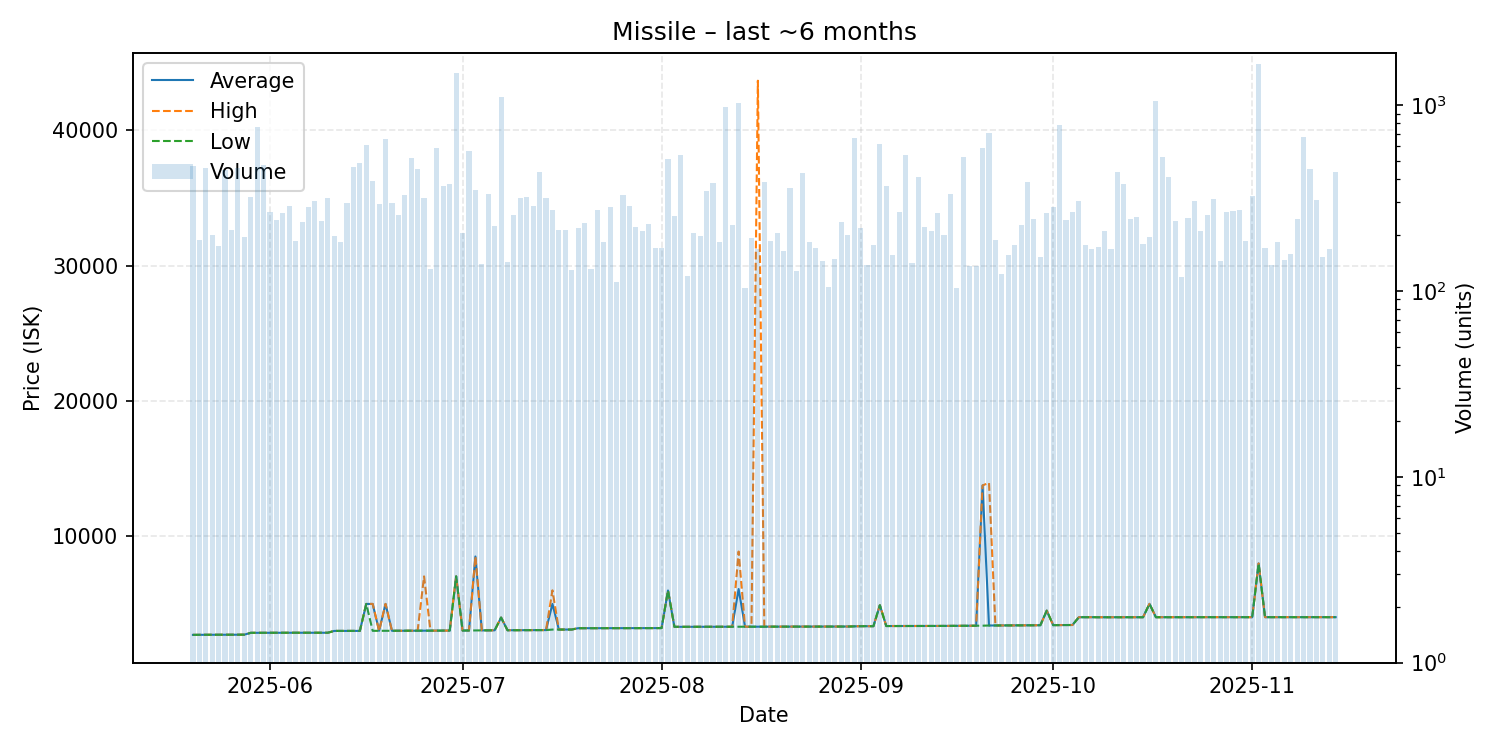

Values plotted in this chart, from the file beside it:
date, average, highest, lowest, order_count, volume
2025-05-20, 2708, 2708, 2708, 83, 470
2025-05-21, 2714, 2714, 2714, 84, 188
2025-05-22, 2715, 2715, 2715, 73, 461
2025-05-23, 2715, 2715, 2715, 83, 200
2025-05-24, 2715, 2715, 2715, 98, 175
2025-05-25, 2716, 2716, 2716, 118, 447
2025-05-26, 2717, 2717, 2717, 85, 213
2025-05-27, 2719, 2719, 2719, 86, 458
2025-05-28, 2724, 2727, 2722, 83, 196
2025-05-29, 2859, 2859, 2859, 108, 321
2025-05-30, 2861, 2861, 2861, 115, 759
2025-05-31, 2861, 2861, 2861, 123, 477
2025-06-01, 2861, 2861, 2861, 115, 267
2025-06-02, 2862, 2862, 2862, 105, 241
2025-06-03, 2863, 2863, 2863, 109, 262
2025-06-04, 2864, 2864, 2864, 91, 286
2025-06-05, 2865, 2865, 2865, 84, 185
2025-06-06, 2865, 2865, 2865, 103, 235
2025-06-07, 2866, 2866, 2866, 126, 284
2025-06-08, 2866, 2866, 2866, 106, 303
2025-06-09, 2865, 2865, 2865, 110, 238
2025-06-10, 2865, 2865, 2865, 95, 317
2025-06-11, 3000, 3000, 3000, 85, 197
2025-06-12, 3001, 3001, 3001, 85, 184
2025-06-13, 3001, 3001, 3001, 83, 298
2025-06-14, 3001, 3001, 3001, 115, 463
2025-06-15, 3002, 3002, 3002, 110, 485
2025-06-16, 4995, 4995, 4995, 80, 609
2025-06-17, 4990, 4999, 3006, 92, 390
2025-06-18, 3007, 3008, 3007, 77, 293
2025-06-19, 4996, 4998, 3010, 96, 656
2025-06-20, 3010, 3010, 3010, 101, 296
2025-06-21, 3011, 3011, 3011, 93, 256
2025-06-22, 3014, 3014, 3014, 100, 329
2025-06-23, 3016, 3016, 3016, 93, 517
2025-06-24, 3017, 3017, 3017, 97, 454
2025-06-25, 3021, 7030, 3020, 73, 317
2025-06-26, 3019, 3019, 3019, 81, 131
2025-06-27, 3020, 3020, 3020, 74, 591
2025-06-28, 3025, 3025, 3025, 104, 366
2025-06-29, 3025, 3025, 3025, 97, 375
2025-06-30, 7030, 7030, 7030, 81, 1495
2025-07-01, 3028, 3028, 3028, 74, 205
2025-07-02, 3031, 3031, 3031, 93, 565
2025-07-03, 8500, 8500, 3034, 78, 351
2025-07-04, 3038, 3038, 3038, 82, 139
2025-07-05, 3042, 3046, 3040, 89, 333
2025-07-06, 3047, 3047, 3047, 106, 223
2025-07-07, 3989, 3989, 3986, 93, 1103
2025-07-08, 3051, 3052, 3049, 66, 143
2025-07-09, 3053, 3053, 3053, 84, 256
2025-07-10, 3057, 3057, 3057, 83, 317
2025-07-11, 3060, 3060, 3059, 103, 320
2025-07-12, 3061, 3062, 3060, 93, 288
2025-07-13, 3063, 3063, 3062, 115, 439
2025-07-14, 3062, 3062, 3062, 87, 317
2025-07-15, 4997, 6000, 3100, 73, 273
2025-07-16, 3101, 3101, 3101, 77, 214
2025-07-17, 3102, 3102, 3102, 81, 214
2025-07-18, 3102, 3102, 3102, 70, 130
... 119 more rows
